Run: headless pygame with SDL's dummy video driver; simulated clock (each Clock.tick advances the game by its frame time, no real sleeping); random seed 0; keys injected as events and as key.get_pressed() state; mouse plan: one left click at the window centre at the start of phase 2, then a move to the lower-right quarter at the start of phase 3.
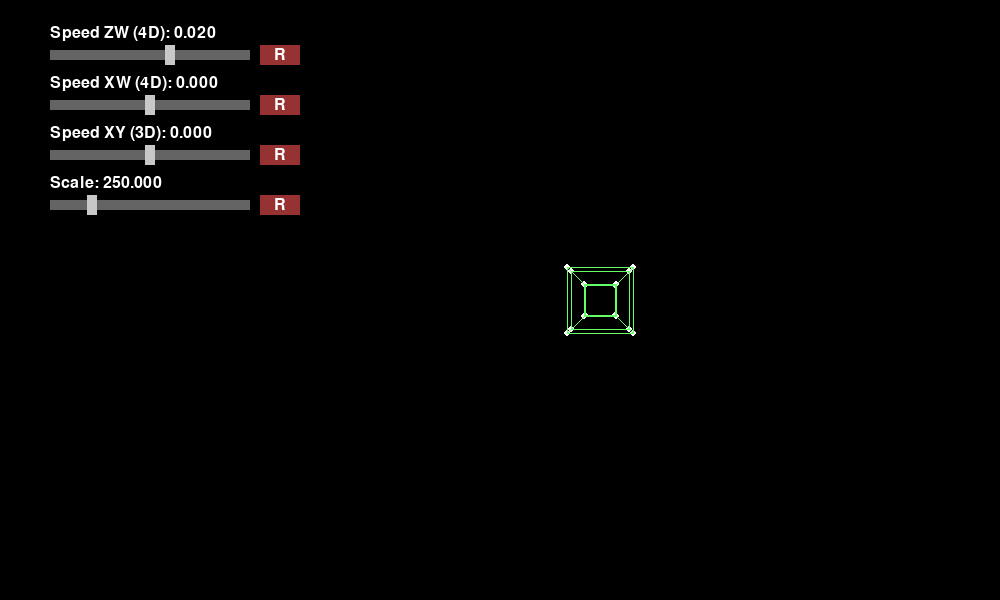
Frame 1 of 4 · flips 1–60 · no input
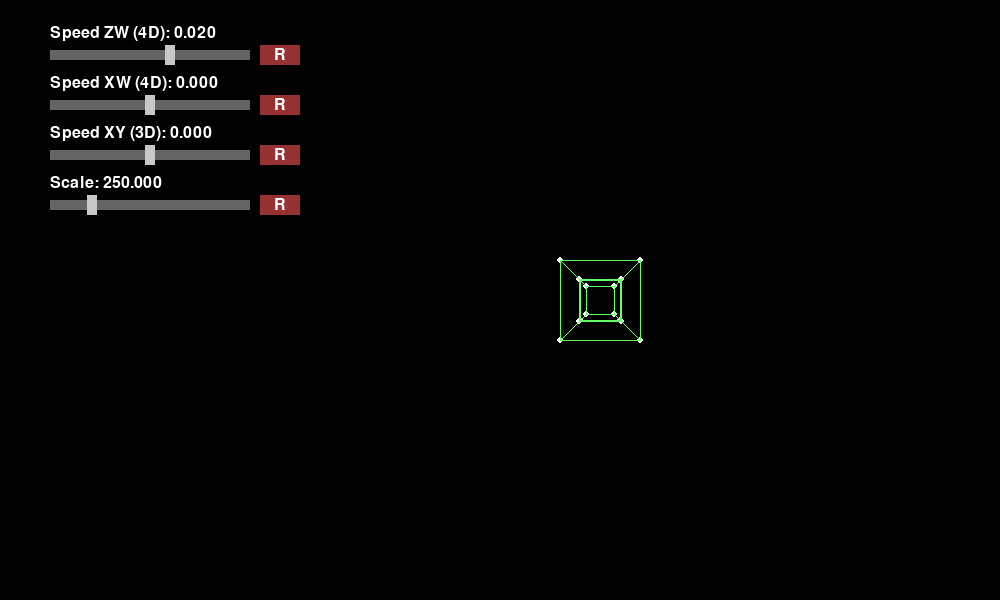
Frame 2 of 4 · flips 61–180 · clicked the window centre · tapped SPACE, RETURN · held RIGHT (→), D
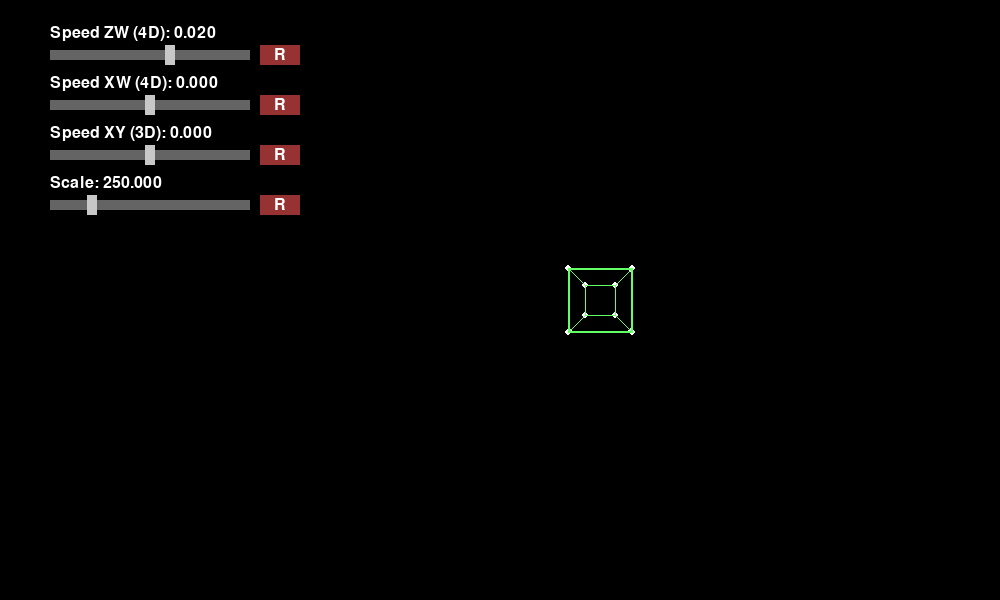
Frame 3 of 4 · flips 181–300 · moved the mouse to the lower-right quarter · held DOWN (↓), S
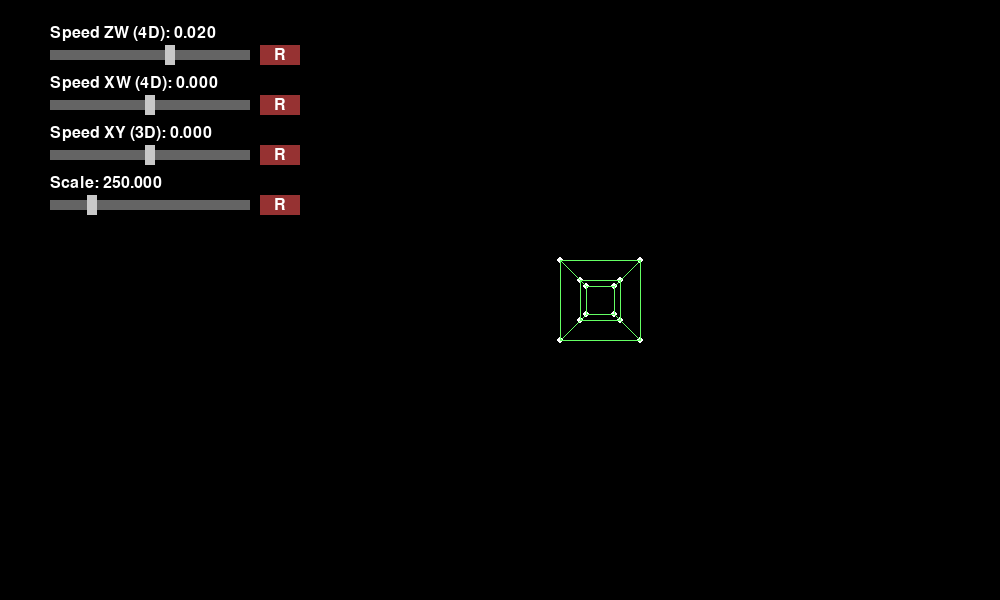
Frame 4 of 4 · flips 301–420 · held LEFT (←), A, UP (↑), W

The pygame program that drew these frames:

import pygame
import math

class Slider:
    def __init__(self, x, y, w, h, min_val, max_val, initial_val, text, reset_val=0):
        self.rect = pygame.Rect(x, y, w, h)
        # Position reset button to the right of the slider
        self.reset_rect = pygame.Rect(x + w + 10, y - 5, 40, 20)
        self.min_val = min_val
        self.max_val = max_val
        self.val = initial_val
        self.reset_val = reset_val
        self.text = text
        self.dragging = False
        self.font = pygame.font.Font(None, 24)

    def draw(self, screen):
        # Draw text
        label = self.font.render(f"{self.text}: {self.val:.3f}", True, (255, 255, 255))
        screen.blit(label, (self.rect.x, self.rect.y - 25))

        # Draw track
        pygame.draw.rect(screen, (100, 100, 100), self.rect)
        
        # Calculate knob position
        val_norm = (self.val - self.min_val) / (self.max_val - self.min_val)
        knob_x = self.rect.x + val_norm * self.rect.width
        knob_rect = pygame.Rect(knob_x - 5, self.rect.y - 5, 10, self.rect.height + 10)
        
        # Draw knob
        color = (200, 200, 200) if not self.dragging else (255, 255, 255)
        pygame.draw.rect(screen, color, knob_rect)
        
        # Draw reset button
        pygame.draw.rect(screen, (150, 50, 50), self.reset_rect)
        reset_label = self.font.render("R", True, (255, 255, 255))
        text_rect = reset_label.get_rect(center=self.reset_rect.center)
        screen.blit(reset_label, text_rect)

    def handle_event(self, event):
        if event.type == pygame.MOUSEBUTTONDOWN:
            if event.button == 1:
                mouse_pos = event.pos
                
                # Check reset button click
                if self.reset_rect.collidepoint(mouse_pos):
                    self.val = self.reset_val
                    return

                # Check slider click
                val_norm = (self.val - self.min_val) / (self.max_val - self.min_val)
                knob_x = self.rect.x + val_norm * self.rect.width
                knob_rect = pygame.Rect(knob_x - 10, self.rect.y - 10, 20, self.rect.height + 20)
                
                if knob_rect.collidepoint(mouse_pos) or self.rect.collidepoint(mouse_pos):
                    self.dragging = True
                    self.update_val(mouse_pos[0])

        elif event.type == pygame.MOUSEBUTTONUP:
            if event.button == 1:
                self.dragging = False

        elif event.type == pygame.MOUSEMOTION:
            if self.dragging:
                self.update_val(event.pos[0])

    def update_val(self, mouse_x):
        x = max(self.rect.x, min(mouse_x, self.rect.right))
        norm = (x - self.rect.x) / self.rect.width
        self.val = self.min_val + norm * (self.max_val - self.min_val)


class RotatingTesseract:
    def __init__(self):
        pygame.init()
        self.width = 1000
        self.height = 600
        self.screen = pygame.display.set_mode((self.width, self.height))
        pygame.display.set_caption("Rotating Tesseract with Sliders")
        self.clock = pygame.time.Clock()
        
        self.angle_zw = 0
        self.angle_xw = 0
        self.angle_xy = 0
        
        # x, y, w, h, min, max, initial, text, reset_val
        self.sliders = [
            Slider(50, 50, 200, 10, -0.1, 0.1, 0.02, "Speed ZW (4D)", 0),
            Slider(50, 100, 200, 10, -0.1, 0.1, 0.00, "Speed XW (4D)", 0),
            Slider(50, 150, 200, 10, -0.1, 0.1, 0.00, "Speed XY (3D)", 0),
            Slider(50, 200, 200, 10, 50, 1000, 250, "Scale", 250),
        ]
        
    def run(self):
        running = True
        
        # Tesseract vertices (16 points)
        points = []
        for x in [-1, 1]:
            for y in [-1, 1]:
                for z in [-1, 1]:
                    for w in [-1, 1]:
                        points.append([x, y, z, w])

        while running:
            self.clock.tick(60)
            self.screen.fill((0, 0, 0)) # Black background
            
            for event in pygame.event.get():
                if event.type == pygame.QUIT:
                    running = False
                if event.type == pygame.KEYDOWN:
                    if event.key == pygame.K_ESCAPE:
                        running = False
                
                for slider in self.sliders:
                    slider.handle_event(event)

            # Update angles
            self.angle_zw += self.sliders[0].val
            self.angle_xw += self.sliders[1].val
            self.angle_xy += self.sliders[2].val
            scale = self.sliders[3].val

            # 4D Rotation Matrices
            rot_zw = [
                [1, 0, 0, 0],
                [0, 1, 0, 0],
                [0, 0, math.cos(self.angle_zw), -math.sin(self.angle_zw)],
                [0, 0, math.sin(self.angle_zw), math.cos(self.angle_zw)]
            ]
            
            rot_xw = [
                [math.cos(self.angle_xw), 0, 0, -math.sin(self.angle_xw)],
                [0, 1, 0, 0],
                [0, 0, 1, 0],
                [math.sin(self.angle_xw), 0, 0, math.cos(self.angle_xw)]
            ]
            
            rot_xy = [
                [math.cos(self.angle_xy), -math.sin(self.angle_xy), 0, 0],
                [math.sin(self.angle_xy), math.cos(self.angle_xy), 0, 0],
                [0, 0, 1, 0],
                [0, 0, 0, 1]
            ]
            
            projected_2d_points = []
            
            offset_x = self.width // 2 + 100
            offset_y = self.height // 2
            
            for point in points:
                # Apply rotations
                rotated = self.multiply_matrix_4d(rot_zw, point)
                rotated = self.multiply_matrix_4d(rot_xw, rotated)
                rotated = self.multiply_matrix_4d(rot_xy, rotated)
                
                # 4D to 3D Projection
                distance = 3
                w = 1 / (distance - rotated[3])
                
                projection_4d = [
                    [w, 0, 0, 0],
                    [0, w, 0, 0],
                    [0, 0, w, 0]
                ]
                
                projected_3d = self.multiply_matrix(projection_4d, rotated)
                
                # 3D to 2D Projection
                distance_2 = 4
                z = 1 / (distance_2 - projected_3d[2])
                
                projection_3d = [
                    [z, 0, 0],
                    [0, z, 0]
                ]
                
                projected_2d = self.multiply_matrix(projection_3d, projected_3d)
                
                x = int(projected_2d[0] * scale) + offset_x
                y = int(projected_2d[1] * scale) + offset_y
                
                projected_2d_points.append((x, y))
                pygame.draw.circle(self.screen, (255, 255, 255), (x, y), 3)
            
            # Draw edges
            for i in range(len(points)):
                for j in range(i + 1, len(points)):
                    diff_count = 0
                    p1 = points[i]
                    p2 = points[j]
                    for k in range(4):
                        if p1[k] != p2[k]:
                            diff_count += 1
                    
                    if diff_count == 1:
                         self.connect_points(i, j, projected_2d_points)

            # Draw Sliders
            for slider in self.sliders:
                slider.draw(self.screen)

            pygame.display.update()
            
        pygame.quit()

    def multiply_matrix_4d(self, a, b):
        result = [0] * 4
        for i in range(4):
            sum_val = 0
            for j in range(4):
                sum_val += a[i][j] * b[j]
            result[i] = sum_val
        return result

    def multiply_matrix(self, a, b):
         rows_a = len(a)
         cols_a = len(a[0])
         result = [0] * rows_a
         for i in range(rows_a):
             sum_val = 0
             for j in range(cols_a):
                 sum_val += a[i][j] * b[j]
             result[i] = sum_val
         return result

    def connect_points(self, i, j, points):
        pygame.draw.line(self.screen, (100, 255, 100), points[i], points[j], 1)

if __name__ == "__main__":
    app = RotatingTesseract()
    app.run()
